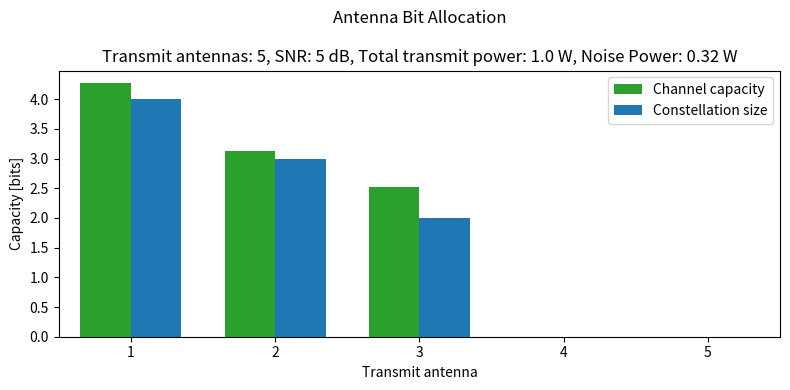
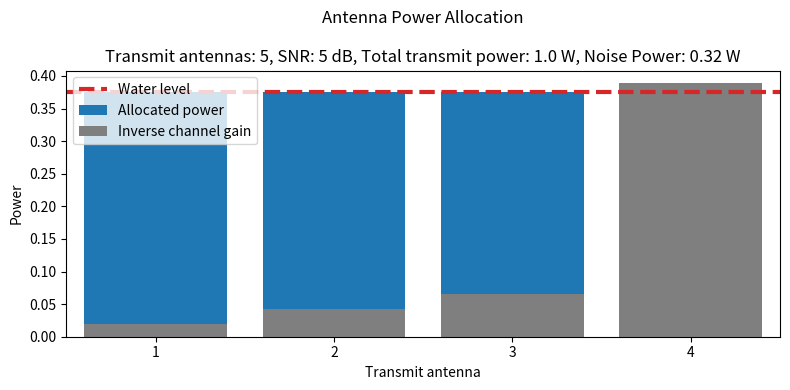
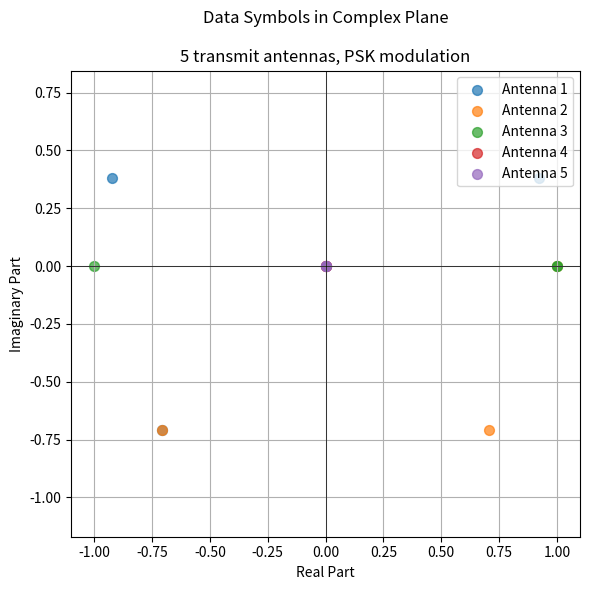

These figures' Python source, in order:
# This module contains the implementation of the transmitter component of a SU-MIMO SVD communication system.

import numpy as np
import matplotlib.pyplot as plt


class Transmitter:
    """
    Description
    -----------
    The transmitter of a single-user multiple-input multiple-output (SU-MIMO) communication system, in which the channel state information is available at the transmitter (and receiver).

    When the transmitter is called and given an input bit sequence, it executes the waterfilling algorithm to determine the constellation size and power allocation for each transmit antenna, allocates the input bits across the transmit antennas, maps the input bit sequences to the corresponding data symbol sequences according to a specified modulation constellation for each transmit antenna, allocates power across the transmit antennas, and precodes the data symbols using the right singular vectors of the channel matrix H.

    Attributes
    ----------
    Nt : int
        Number of transmit antennas.
    constellation_type : str
        Type of modulation constellation ('PAM', 'PSK', or 'QAM').
    Pt : float, optional
        Total available transmit power. Default is 1.0.
    B : float, optional
        Bandwidth of the communication system. Default is 0.5.
    
    Methods
    -------
    __init__()
        Initialize the transmitter parameters.
    __str__()
        Return a string representation of the transmitter object.
    __call__()
        Allow the transmitter object to be called as a function. When called, it executes the simulate() method.
    
    waterfilling()
        Execute the waterfilling algorithm to determine the power allocation and constellation size for each transmit antenna.
    bit_allocator()
        Allocate the input bits across the transmit antennas based on the constellation size for each antenna.
    mapper()
        Convert bit sequence vectors into the corresponding data symbol vectors according to the specified modulation constellation for each transmit antenna.
    power_allocator()
        Allocate power across the transmit antennas based on the power allocation for each antenna.
    precoder()
        Precode the data symbols using the right singular vectors of the channel matrix H.
    simulate()
        Simulate the transmitter operations and return the output signal ready to be transmitted through the MIMO channel.
    
    plot_bit_allocation()
        Plot the bit allocation across the transmit antennas as determined by the waterfilling algorithm.
    plot_power_allocation()
        Plot the power allocation across the transmit antennas as determined by the waterfilling algorithm.
    plot_channel_capacities()
        Plot the channel capacities and used channel capacities in function of the SNR.
    plot_data_symbols()
        Plot the data symbols in the complex plane.
    """


    # INITIALIZATION AND REPRESENTATION

    def __init__(self, Nt: int, constellation_type: str, Pt: float = 1.0, B: float = 0.5) -> None:
        """ Initialize the transmitter. """

        self.Nt = Nt
        self.Pt = Pt
        self.B = B
        self.type = constellation_type

    def __str__(self) -> str:
        """ Return a string representation of the transmitter object. """

        str_repr = f"Transmitter: \n  - Number of antennas = {self.Nt}\n  - Constellation = {self.type}"
        return str_repr

    def __call__(self, bits: np.ndarray, SNR: float, CSI: tuple) -> np.ndarray:
        """ Allow the transmitter object to be called as a function. When called, it executes the simulate() method. """
        return self.simulate(bits, SNR, CSI)
    

    # FUNCTIONALITY

    def waterfilling(self, H: np.ndarray, S: np.ndarray, N0: float) -> tuple:
        """
        Description
        -----------
        Allocate power and constellation size across the transmit antennas so the total capacity of the MIMO system is maximized, using the waterfilling algorithm.\n
        (1) Execute the waterfilling algorithm. The total transmit power Pt, the bandwidth B, the noise power spectral density N0, and the CSI are given.\n
        (2) Calculate the capacity of each eigenchannel.\n
        (3) Determine the constellation size for each transmit antenna.\n

        Parameters
        ----------
        H : numpy.ndarray
            Channel matrix.
        S : numpy.ndarray
            Singular values of the channel matrix H.
        N0 : float
            Noise power spectral density.

        Returns
        -------
        Pi, Ci, Mi : tuple
            - Pi (1D numpy array): The optimal power allocation for each transmit antenna.
            - Ci (1D numpy array): The capacity of each eigenchannel.
            - Mi (1D numpy array): The constellation size for each transmit antenna.

        Notes
        -----
        In real-world scenarios, every antenna itself has a power constraint as well. However, in this implementation, we only consider a total power constraint across all antennas.
        """

        # 1. Waterfilling Algorithm.

        # Initialization.
        gamma = self.Pt / (2*self.B*N0)
        used_eigenchannels = np.linalg.matrix_rank(H)
        waterlevel = (gamma / used_eigenchannels) + (1 / used_eigenchannels) * np.sum(1 / (S[:used_eigenchannels]**2))

        # Iteration.
        while ( waterlevel < (1 / (S[used_eigenchannels-1]**2)) ):
            used_eigenchannels -= 1
            waterlevel = (gamma / used_eigenchannels) + (1 / used_eigenchannels) * np.sum(1 / (S[:used_eigenchannels]**2))

        # Termination.
        S = np.pad(S, (0, self.Nt-len(S)))
        Pi =  np.concatenate(( np.maximum((waterlevel - (1 / (S[:used_eigenchannels]**2))) * (2*self.B*N0), 0), np.zeros(self.Nt - used_eigenchannels) ))


        # 2. Eigenchannel Capacities.
        Ci = 2*self.B * np.log2( 1 + (Pi * (S**2)) / (2*self.B*N0) )


        # 3. Constellation Sizes.
        Mi = 2 ** np.floor( Ci ).astype(int) if self.type != 'QAM' else 4 ** np.floor( Ci / 2 ).astype(int)


        # 4. Return.
        return Pi, Ci, Mi

    def bit_allocator(self, bitstream: np.ndarray, Mi: np.ndarray) -> np.ndarray:
        """
        Description
        -----------
        Allocate the input bitstream across the transmit antennas based on the constellation size for each antenna. 
        
        Every antenna will have to send an equal amount of data symbols. If the number of bits in the bitstream does not perfectly align with an an equal amount of symbols per antenna, it is padded with zeros.
        If an eigenchannel has zero capacity, no bits will be allocated to that eigenchannel.

        Parameters
        ----------
        bitstream : 1D numpy array
            Input bit sequence to be allocated across the transmit antennas.
        Mi : 1D numpy array
            Size of the constellation for each transmit antenna.

        Returns
        -------
        bits : list of 1D numpy arrays
            Output bit sequence vector allocated across the transmit antennas.

        Raises
        ------
        ValueError
            If the number of transmit antennas does not match the length of Mi.
        ValueError
            If the constellation size M of any antenna is invalid.
        """

        assert self.Nt == Mi.size, f'The number of transmit antennas does not match the number of given constellation sizes.\nNumber of transmit antennas is {self.Nt}, while length of Mi is {Mi.size}.'
        for i, M in enumerate(Mi): assert (M & (M - 1) == 0) and ((M & 0xAAAAAAAA) == 0 or self.type != 'QAM'), f'The constellation size M of antenna {i} is invalid.\nFor PAM and PSK modulation, it must be a power of 2. For QAM Modulation, M must be a power of 4. Right now, M equals {M} and the type is {self.type}.'
        
        eigenchannel_capacities = np.log2(Mi).astype(int)
        total_capacity = int(np.sum(eigenchannel_capacities))
        N_symbols = int(np.ceil(len(bitstream) / total_capacity))
        bitstream = np.concatenate([bitstream, np.zeros( N_symbols*total_capacity - len(bitstream), dtype=int)])

        bits = [np.array([], dtype=int) for _ in range(self.Nt)]
        while bitstream.size > 0:
            for i, mc in enumerate(eigenchannel_capacities):
                bits[i] = np.concatenate((bits[i], bitstream[:mc]))
                bitstream = bitstream[mc:]

        return bits

    def map(self, bits: np.ndarray, M: int, type: str) -> np.ndarray:
        """
        Description
        -----------
        Convert a bit sequence into the corresponding data symbol sequence according to the specified modulation constellation.

        Parameters
        ----------
        bits : 1D numpy array
            Input bit sequence to be mapped.
        M : int
            Size of the constellation.
        type : str
            Type of the constellation ('PAM', 'PSK', or 'QAM').
        
        Returns
        -------
        symbols : 1D numpy array
            Output data symbol sequence corresponding to the input bit sequence.
        
        Raises
        ------
        ValueError
            If the constellation size M is invalid. It must be greater than 1 and a power of 2. For QAM modulation, it must be a power of 4 instead of 2.
        ValueError
            If the length of the bit sequence is invalid. It must be a multiple of log2(M).
        ValueError
            If the constellation type is invalid. Choose only between 'PAM', 'PSK', or 'QAM'.
        """

        
        # 1. Divide the input bit sequences into blocks of mc bits, where M = 2^mc.

        assert (M & (M - 1) == 0) and ((M & 0xAAAAAAAA) == 0 or self.type != 'QAM'), f'The constellation size M of antenna {i} is invalid.\nFor PAM and PSK modulation, it must be a power of 2. For QAM Modulation, M must be a power of 4. Right now, M equals {M} and the type is {self.type}.'
        assert (bits.size % int(np.log2(M)) == 0), f'The length of the bit sequences is invalid.\nThey must be a multiple of log2(M). Right now, length is {bits.size} and log2(M) is {mc}.' 

        mc = int(np.log2(M))
        bits = bits.reshape((bits.size // mc, mc))


        # 2. Convert the blocks of mc bits from gray code to the corresponding decimal value.
        
        graycodes = bits
        binarycodes = np.zeros_like(graycodes)
        binarycodes[:, 0] = graycodes[:, 0]

        for i in range(1, graycodes.shape[1]):
            binarycodes[:, i] = binarycodes[:, i-1] ^ graycodes[:, i]
        
        decimals = np.dot(binarycodes, (2**np.arange(mc))[::-1])  


        # 3. Convert the decimal values to the corresponding data symbols, according to the specified constellation type.

        if type == 'PAM' :
            delta = np.sqrt(3/(M**2-1))
            symbols = (2*decimals - (M-1)) * delta

        elif type == 'PSK' :
            symbols = np.exp(1j * 2*np.pi * decimals / M)

        elif type == 'QAM' :
            c_sqrtM_PAM = np.arange(-(np.sqrt(M)-1), (np.sqrt(M)-1) + 1, 2) * np.sqrt(3 / (2*(M-1)))
            real_grid, imaginary_grid = np.meshgrid(c_sqrtM_PAM, c_sqrtM_PAM[::-1])
            constellation = (real_grid + 1j*imaginary_grid)
            constellation[1::2] = constellation[1::2, ::-1]
            constellation = constellation.flatten()

            symbols = constellation[decimals]



        else :
            raise ValueError(f'The constellation type is invalid.\nChoose between "PAM", "PSK", or "QAM". Right now, type is {type}.')
        

        # 4. Return
        return symbols

    def mapper(self, bits: list, Mi: np.ndarray) -> np.ndarray:
        """
        Description
        -----------
        Convert a bit sequence vector into the corresponding data symbol vectors according to the specified modulation constellation for each transmit antenna.

        Parameters
        ----------
        bits : list of 1D numpy arrays
            Input bit sequence vector to be mapped.
        Mi : 1D numpy array
            Size of the constellation for each transmit antenna.
        type : str
            Type of the constellation ('PAM', 'PSK', or 'QAM').

        Returns
        -------
        symbols : 2D numpy array
            Output data symbol vectors corresponding to the input bit sequence vectors.
        
        Raises
        ------
        ValueError
            If the number of transmit antennas does not match the number of given bit sequences.
        ValueError
            If the number of transmit antennas does not match the length of Mi.
        """

        assert self.Nt == Mi.size, f'The number of transmit antennas does not match the number of given constellation sizes.\nNumber of transmit antennas is {self.Nt}, while length of Mi is {Mi.size}.'
        assert self.Nt == len(bits), f'The number of transmit antennas does not match the number of given bit sequences.\nNumber of transmit antennas is {self.Nt}, while number of bit sequences is {len(bits)}.'

        symbols = [0] * self.Nt
        for tx_antenna in range(self.Nt):
            symbols[tx_antenna] = self.map(bits[tx_antenna], Mi[tx_antenna], self.type) if Mi[tx_antenna] >= 2 else np.zeros_like(symbols[tx_antenna-1], dtype=complex)
        symbols = np.array(symbols)
        return symbols

    def power_allocator(self, symbols: np.ndarray, Pi: np.ndarray) -> np.ndarray:
        """
        Description
        -----------
        Allocate power across the transmit antennas so the total capacity of the MIMO system is maximized.

        Parameters
        ----------
        symbols : 2D numpy array
            Input data symbol sequence for each transmit antenna. Shape is (Nt, N_symbols).
        Pi : 1D numpy array
            Optimal power allocation for each transmit antenna. Shape is (Nt,).
        
        Returns
        -------
        powered_symbols : 2D numpy array
            Data symbol sequence with power allocated for each transmit antenna. Shape is (Nt, N_symbols).
        """
        
        powered_symbols = np.dot(np.diag(np.sqrt(Pi)), symbols)
        return powered_symbols

    def precoder(self, powered_symbols: np.ndarray, Vh: np.ndarray) -> np.ndarray:
        """ 
        Description
        -----------
        Precode the powered data symbols using the right singular vectors of the channel matrix H.

        Parameters
        ----------
        powered_symbols : 2D numpy array
            Input data symbol sequence with power allocated for each transmit antenna. Shape is (Nt, N_symbols).
        Vh : 2D numpy array
            Right singular vectors of the channel matrix H. Shape is (Nt, Nt).
        Returns
        -------
        precoded_symbols : 2D numpy array
            Precoded data symbol sequence ready for transmission through the MIMO channel. Shape is (Nt, N_symbols).
        """

        precoded_symbols = np.dot(Vh.conj().T, powered_symbols)
        return precoded_symbols

    def simulate(self, bits: np.ndarray, SNR: float, CSI: tuple) -> np.ndarray:
        """
        Description
        -----------
        Simulate the transmitter operations:\n
        (1) Get the channel state information.\n
        (2) Execute the waterfilling algorithm to determine the constellation size and power allocation for each transmit antenna.\n
        (3) [bit_allocator] Divide the input bits across the transmit antennas.\n
        (4) [mapper] Map the input bit sequence to the corresponding data symbol sequence for each transmit antenna.\n
        (5) [power_allocator] Allocate power across the transmit antennas.\n
        (6) [precoder] Precode the data symbols using the right singular vectors of the channel matrix H.\n
        (7) Transmit the precoded symbols through the MIMO channel.\n

        The output signal is ready to be transmitted through the MIMO channel.

        Parameters
        ----------
        bits : numpy.ndarray
            The input bit sequences for each transmit antenna to be transmitted.
        SNR : float
            The signal-to-noise ratio in dB.
        CSI : tuple
            The channel state information, consisting of the channel matrix H, left singular vectors U, singular values S, and right singular vectors Vh.

        Returns
        -------
            s (numpy.ndarray): The output signal.
        """
        
        N0 = self.Pt / ((10**(SNR/10.0)) * 2*self.B)
        H, U, S, Vh = CSI

        Pi, Ci, Mi = self.waterfilling(H, S, N0)
        bits = self.bit_allocator(bits, Mi)
        symbols = self.mapper(bits, Mi)
        powered_symbols = self.power_allocator(symbols, Pi)
        precoded_symbols = self.precoder(powered_symbols, Vh)

        return precoded_symbols


    # TESTS AND PLOTS

    def plot_bit_allocation(self, SNR: float, CSI: tuple) -> None:
        """
        Plot the bit allocation across the transmit antennas as determined by the waterfilling algorithm, so that the total capacity of the MIMO system is maximized.
        On the x-axis, the transmit antennas are shown. On the y-axis, the number of bits allocated to each transmit antenna is shown, as well as the capacity of the eigenchannel corresponding to each transmit antenna.

        Parameters
        ----------
        SNR : float
            The signal-to-noise ratio in dB.
        CSI : tuple
            The channel state information (H, U, S, Vh).
        """

        N0 = self.Pt / ((10**(SNR/10.0)) * 2*self.B)
        Pi, Ci, Mi = self.waterfilling(CSI[0], CSI[2], N0)
        mc = np.log2(Mi).astype(int)

        x = np.arange(len(Ci))
        fig, ax = plt.subplots(figsize=(8, 4))
        ax.bar(x - 0.35/2, Ci, width=0.35, color='tab:green', label='Channel capacity')
        ax.bar(x + 0.35/2, mc, width=0.35, color='tab:blue', label='Constellation size')
        ax.set_xlabel('Transmit antenna')
        ax.set_ylabel('Capacity [bits]')
        ax.set_title(f'Antenna Bit Allocation\n\nTransmit antennas: {self.Nt}, SNR: {SNR} dB, Total transmit power: {round(self.Pt, 2)} W, Noise Power: {round(2*self.B*N0, 2)} W')
        ax.set_xticks(x)
        ax.set_xticklabels(x + 1)
        ax.set_xlim(-0.5, len(Ci) - 0.5)
        ax.legend(loc='upper right')
        fig.tight_layout()

        return fig, ax

    def plot_power_allocation(self, SNR: float, CSI: tuple) -> None:
        """
        Plot the power allocation across the transmit antennas as determined by the waterfilling algorithm.
        On the x-axis, the transmit antennas are shown. On the y-axis, the inverse channel gain is shown in grey and the amount of power allocated to each transmit antenna is shown in blue.

        Parameters
        ----------
        SNR : float
            The signal-to-noise ratio in dB.
        CSI : tuple
            The channel state information (H, U, S, Vh).
        
        Returns
        -------
        fig, ax : tuple
            The figure and axis objects of the plot.
        """

        N0 = self.Pt / ((10**(SNR/10.0)) * 2*self.B)
        S = CSI[2]
        Pi = self.waterfilling(CSI[0], S, N0)[0]

        inverse_channel_gains = (2*self.B*N0) / (S[S > 0] ** 2)
        waterlevels = (Pi[Pi > 0] + inverse_channel_gains[Pi[:len(S)] > 0])

        fig, ax = plt.subplots(figsize=(8, 4))
        ax.bar(np.arange(1, len(waterlevels) + 1), waterlevels, color='tab:blue', label='Allocated power')
        ax.bar(np.arange(1, len(inverse_channel_gains) + 1), inverse_channel_gains, color='tab:grey', label='Inverse channel gain')
        ax.axhline(y=np.mean(waterlevels), color='tab:red', linestyle='--', linewidth=3, label='Water level')
        ax.set_xlabel('Transmit antenna')
        ax.set_ylabel('Power')
        ax.set_title(f'Antenna Power Allocation\n\nTransmit antennas: {self.Nt}, SNR: {SNR} dB, Total transmit power: {round(self.Pt, 2)} W, Noise Power: {round(2*self.B*N0, 2)} W')
        ax.set_xticks(np.arange(1, len(inverse_channel_gains) + 1))
        ax.set_xlim(0.5, len(inverse_channel_gains) + 0.5)
        ax.legend(loc='upper left')
        fig.tight_layout()
        
        return fig, ax

    def plot_channel_capacities(self, CSI: tuple = None, N: int = 100, Nr: int = None) -> None:
        """
        Description
        -----------
        Plot the channel capacities and used channel capacities versus SNR. Because the constellation sizes are constrained to powers of 2 (or 4 for QAM), the used channel capacity for each eigenchannel is generally lower than the theoretical channel capacity for that eigenchannel.

        Two options are possible:
            - Default option. An average is taken over N random channel realizations.
            - Provide the channel state information (CSI) as input. In this case, the channel capacities are calculated for that specific channel.

        Parameters
        ----------
        CSI : tuple, optional
            The channel state information (H, U, S, Vh). If provided, the channel capacities are calculated for that specific channel. If None, an average is taken over N random channel realizations. Default is None.
        N : int, optional
            The number of random channel realizations to average over if CSI is not provided. Default is 100.
        Nr : int, optional
            The number of receive antennas. Required if CSI is not provided. Default is None.
        """

        SNRs = range(-10, 41, 5)
        channel_capacities = []
        used_channel_capacities = []

        for SNR in SNRs:

            N0 = self.Pt / ((10**(SNR/10.0)) * 2*self.B)

            if CSI is not None:

                Pi, Ci, Mi = self.waterfilling(CSI[0], CSI[2], N0)
                channel_capacities.append( np.sum(Ci) )
                used_channel_capacities.append( np.sum( np.log2(Mi) ) )

            else:

                channel_capacities_i = []
                used_channel_capacities_i = []

                for _ in range(N):
                    H = (1/np.sqrt(2)) * (np.random.randn(Nr, self.Nt) + 1j * np.random.randn(Nr, self.Nt))
                    S = np.linalg.svd(H)[1]

                    Pi, Ci, Mi = self.waterfilling(H, S, N0)
                    channel_capacities_i.append( np.sum(Ci) )
                    used_channel_capacities_i.append( np.sum( np.log2(Mi) ) )

                channel_capacities.append( np.mean(channel_capacities_i) )
                used_channel_capacities.append( np.mean(used_channel_capacities_i) )


        fig, ax = plt.subplots(figsize=(8, 4))
        ax.plot(SNRs, channel_capacities, color='tab:green', marker='o', label='Channel Capacity')
        ax.plot(SNRs, used_channel_capacities, color='tab:blue', marker='o', label='Used Channel Capacity')
        ax.set_xlabel('SNR [dB]')
        ax.set_ylabel('Capacity [bits]')
        ax.set_title((f'Channel Capacity vs SNR\n\n{self.Nt} transmit antennas, {Nr if Nr is not None else H.shape[0]} receive antennas, {self.type} modulation\n') + (f'Averaged over {N} random channel realizations.' if CSI is None else 'Calculated for specific channel realization.'))
        ax.set_xticks(SNRs)
        ax.legend(loc='upper left')
        ax.grid(True)
        fig.tight_layout()
        
        return fig, ax

    def plot_data_symbols(self, symbols: np.ndarray, N: int = 1) -> None:
        """
        Plot the first N data symbols vectors in the complex plane. 
        Each data symbol vector corresponds to the data symbols transmitted from all transmit antennas at a specific time instant. The color of the markers corresponds to the transmit antenna.

        Parameters
        ----------
        symbols : 2D numpy array
            Data symbol sequence for each transmit antenna. Shape is (Nt, N_symbols).
        N : int, optional
            Number of data symbol vectors to plot. Must be less than or equal to N_symbols. Default is 1.

        Returns
        -------
        fig, ax : tuple
            The figure and axis objects of the plot.
        """

        fig, ax = plt.subplots(figsize=(6, 6))
        for tx_antenna in range(self.Nt):
            ax.scatter(symbols[tx_antenna, :N].real, symbols[tx_antenna, :N].imag, alpha=0.7, s=50, label=f'Antenna {tx_antenna+1}')
        ax.axhline(0, color='black', linewidth=0.5)
        ax.axvline(0, color='black', linewidth=0.5)
        ax.set_xlabel('Real Part')
        ax.set_ylabel('Imaginary Part')
        ax.set_title(f'Data Symbols in Complex Plane\n\n{self.Nt} transmit antennas, {self.type} modulation')
        ax.grid()
        ax.axis('equal')
        ax.legend()
        fig.tight_layout()
                
        return fig, ax

    def print_simulation_example(self, bits: np.ndarray, SNR: float, CSI: tuple, K: int = 1) -> None:
        """
        Description
        -----------
        Print a step-by-step example of the transmitter operations (see simulate() method) for given input bits, SNR, and channel state information (CSI). Only the first K data symbols vectors are considered.

        Parameters
        ----------
        bits : numpy.ndarray
            The input bit sequences for each transmit antenna to be transmitted.
        SNR : float
            The signal-to-noise ratio in dB.
        CSI : tuple
            The channel state information (H, U, S, Vh).
        K : int, optional
            The maximum number of data symbol vectors to consider in the example.
        
        Notes
        -----
        For demonstration purposes only.
        """

        # PRINTING EXAMPLE
        print("\n\n========== Transmitter Simulation Example ==========\n")
        
        # 0. Print the input bit sequence.
        print(f"----- the input bit sequence -----\n{bits}\n\n")
        
        # 1. Get the channel state information.
        N0 = self.Pt / ((10**(SNR/10.0)) * 2*self.B)
        H, U, S, Vh = CSI
        print(f"----- the channel state information -----\n\n{np.round(H, 2)}\nS = {np.round(S, 2)}\n\n")

        # 2. Execute the waterfilling algorithm to determine the constellation size and power allocation for each transmit antenna.
        Pi, Ci, Mi = self.waterfilling(H, S, N0)
        print(f"----- waterfilling algorithm results -----\n Power allocation Pi = {np.round(Pi, 2)},\n Channel capacities Ci = {np.round(Ci, 2)},\n Constellation sizes Mi = {Mi}\n\n")
        
        # 3. Divide the input bits accross the transmit antennas.
        bits = self.bit_allocator(bits, Mi)
        bits = [b[:K * int(np.log2(Mi[i]))] for i, b in enumerate(bits)]
        print(f"----- the input bits, allocated across transmit antennas -----\n")
        for i, row in enumerate(bits): print(f'Antenna {i+1}: ' + '[' + ' '.join(map(str, row)) + ']')

        # 4. Map the input bit sequence to the corresponding data symbol sequence for each transmit antenna.
        symbols = self.mapper(bits, Mi)
        print(f"\n\n----- the data symbols for each transmit antenna -----\n{np.round(symbols, 2)}\n\n")

        # 5. Allocate power across the transmit antennas.
        powered_symbols = self.power_allocator(symbols, Pi)
        print(f"----- the data symbols with power allocated for each transmit antenna -----\n{np.round(powered_symbols, 2)}\n\n")

        # 6. Precode the data symbols.
        precoded_symbols = self.precoder(powered_symbols, Vh)
        print(f"----- the precoded data symbols ready for transmission -----\n{np.round(precoded_symbols, 2)}\n\n")

        print("======== End of Simulation Example ========")


        # PLOTS
        fig1, ax1 = self.plot_bit_allocation(SNR, CSI)
        fig2, ax2 = self.plot_power_allocation(SNR, CSI)
        fig3, ax3 = self.plot_data_symbols(symbols, N=K)
        plt.show()


        # RETURN
        return




if __name__ == "__main__":

    # Initialize the transmitter.
    transmitter = Transmitter(Nt=5, constellation_type='PSK')
    
    # Initialize the channel.
    H = (1/np.sqrt(2)) * (np.random.randn(transmitter.Nt-1, transmitter.Nt) + 1j * np.random.randn(transmitter.Nt-1, transmitter.Nt))
    U, S, Vh = np.linalg.svd(H)
    CSI = (H, U, S, Vh)

    # Transmitter simulation example.
    transmitter.print_simulation_example(np.random.randint(0, 2, size=100), SNR=5, CSI=CSI, K=3)
